The GitHub repository Saanvi-Tayal/YoloV5-Cataract-detection- contains a labelled image folder "images" with 3 categories: cataract, glaucoma, retina disease. Examples follow, each with its label.

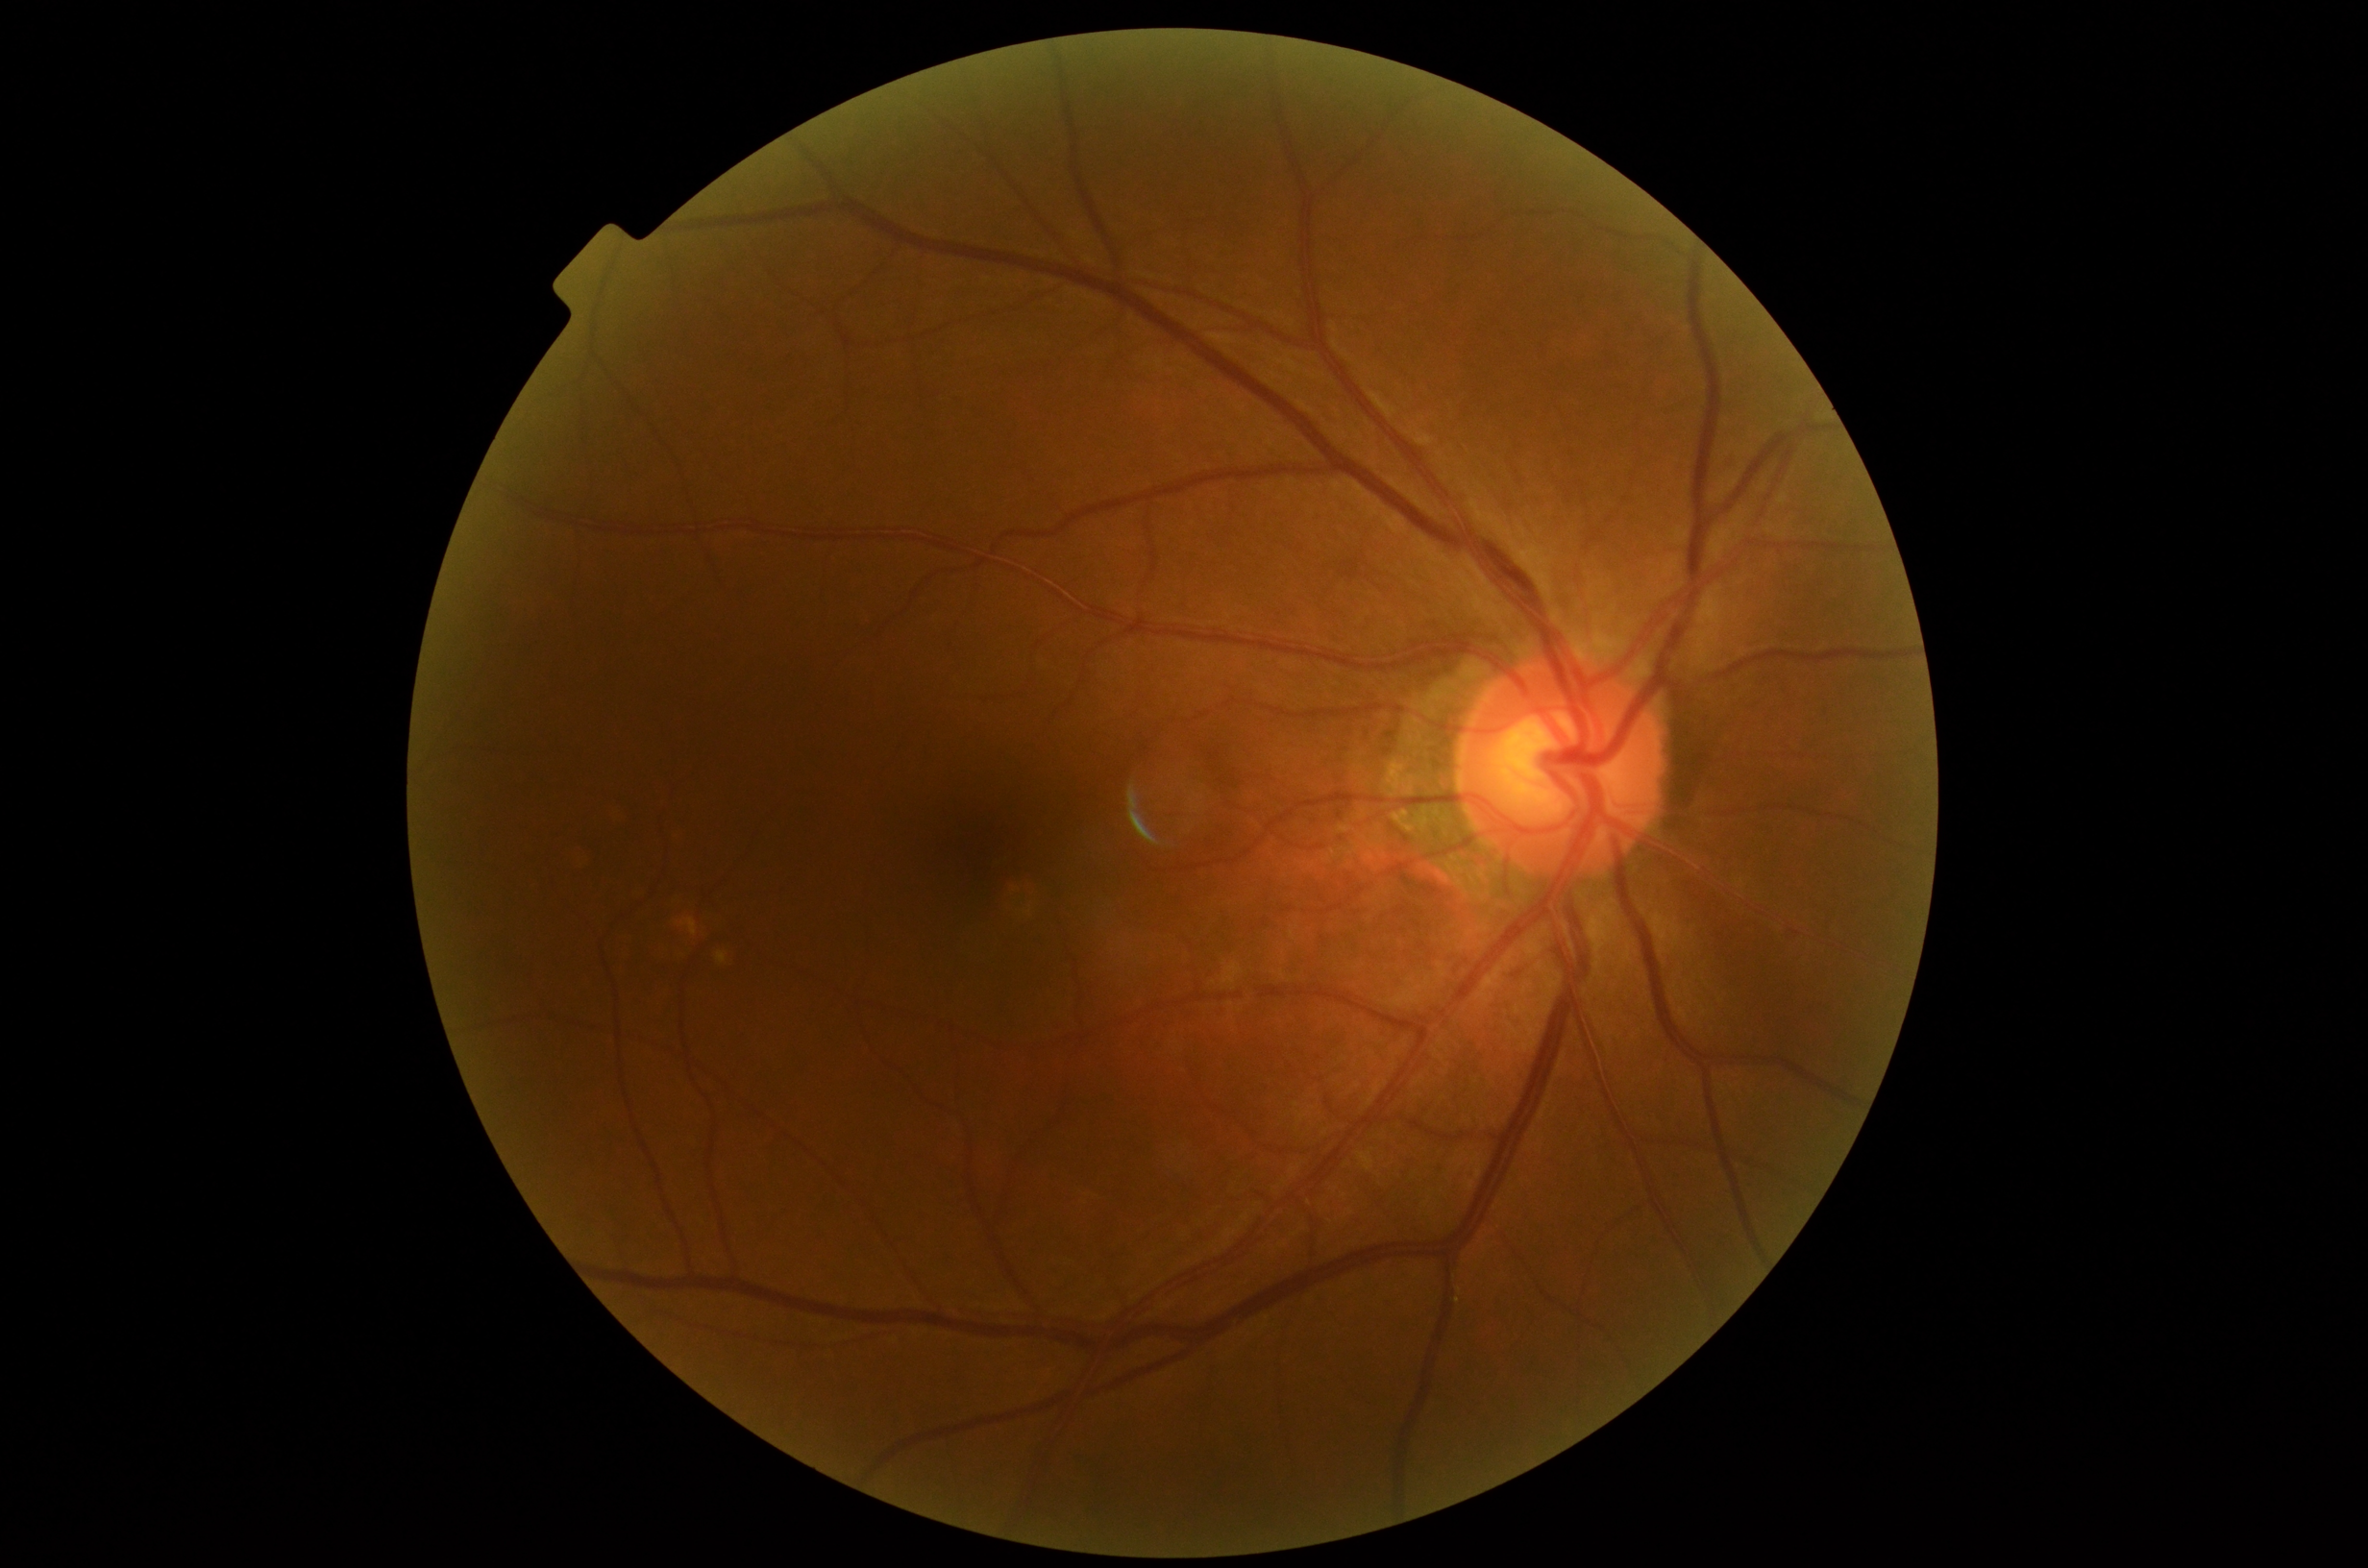
Label: retina disease

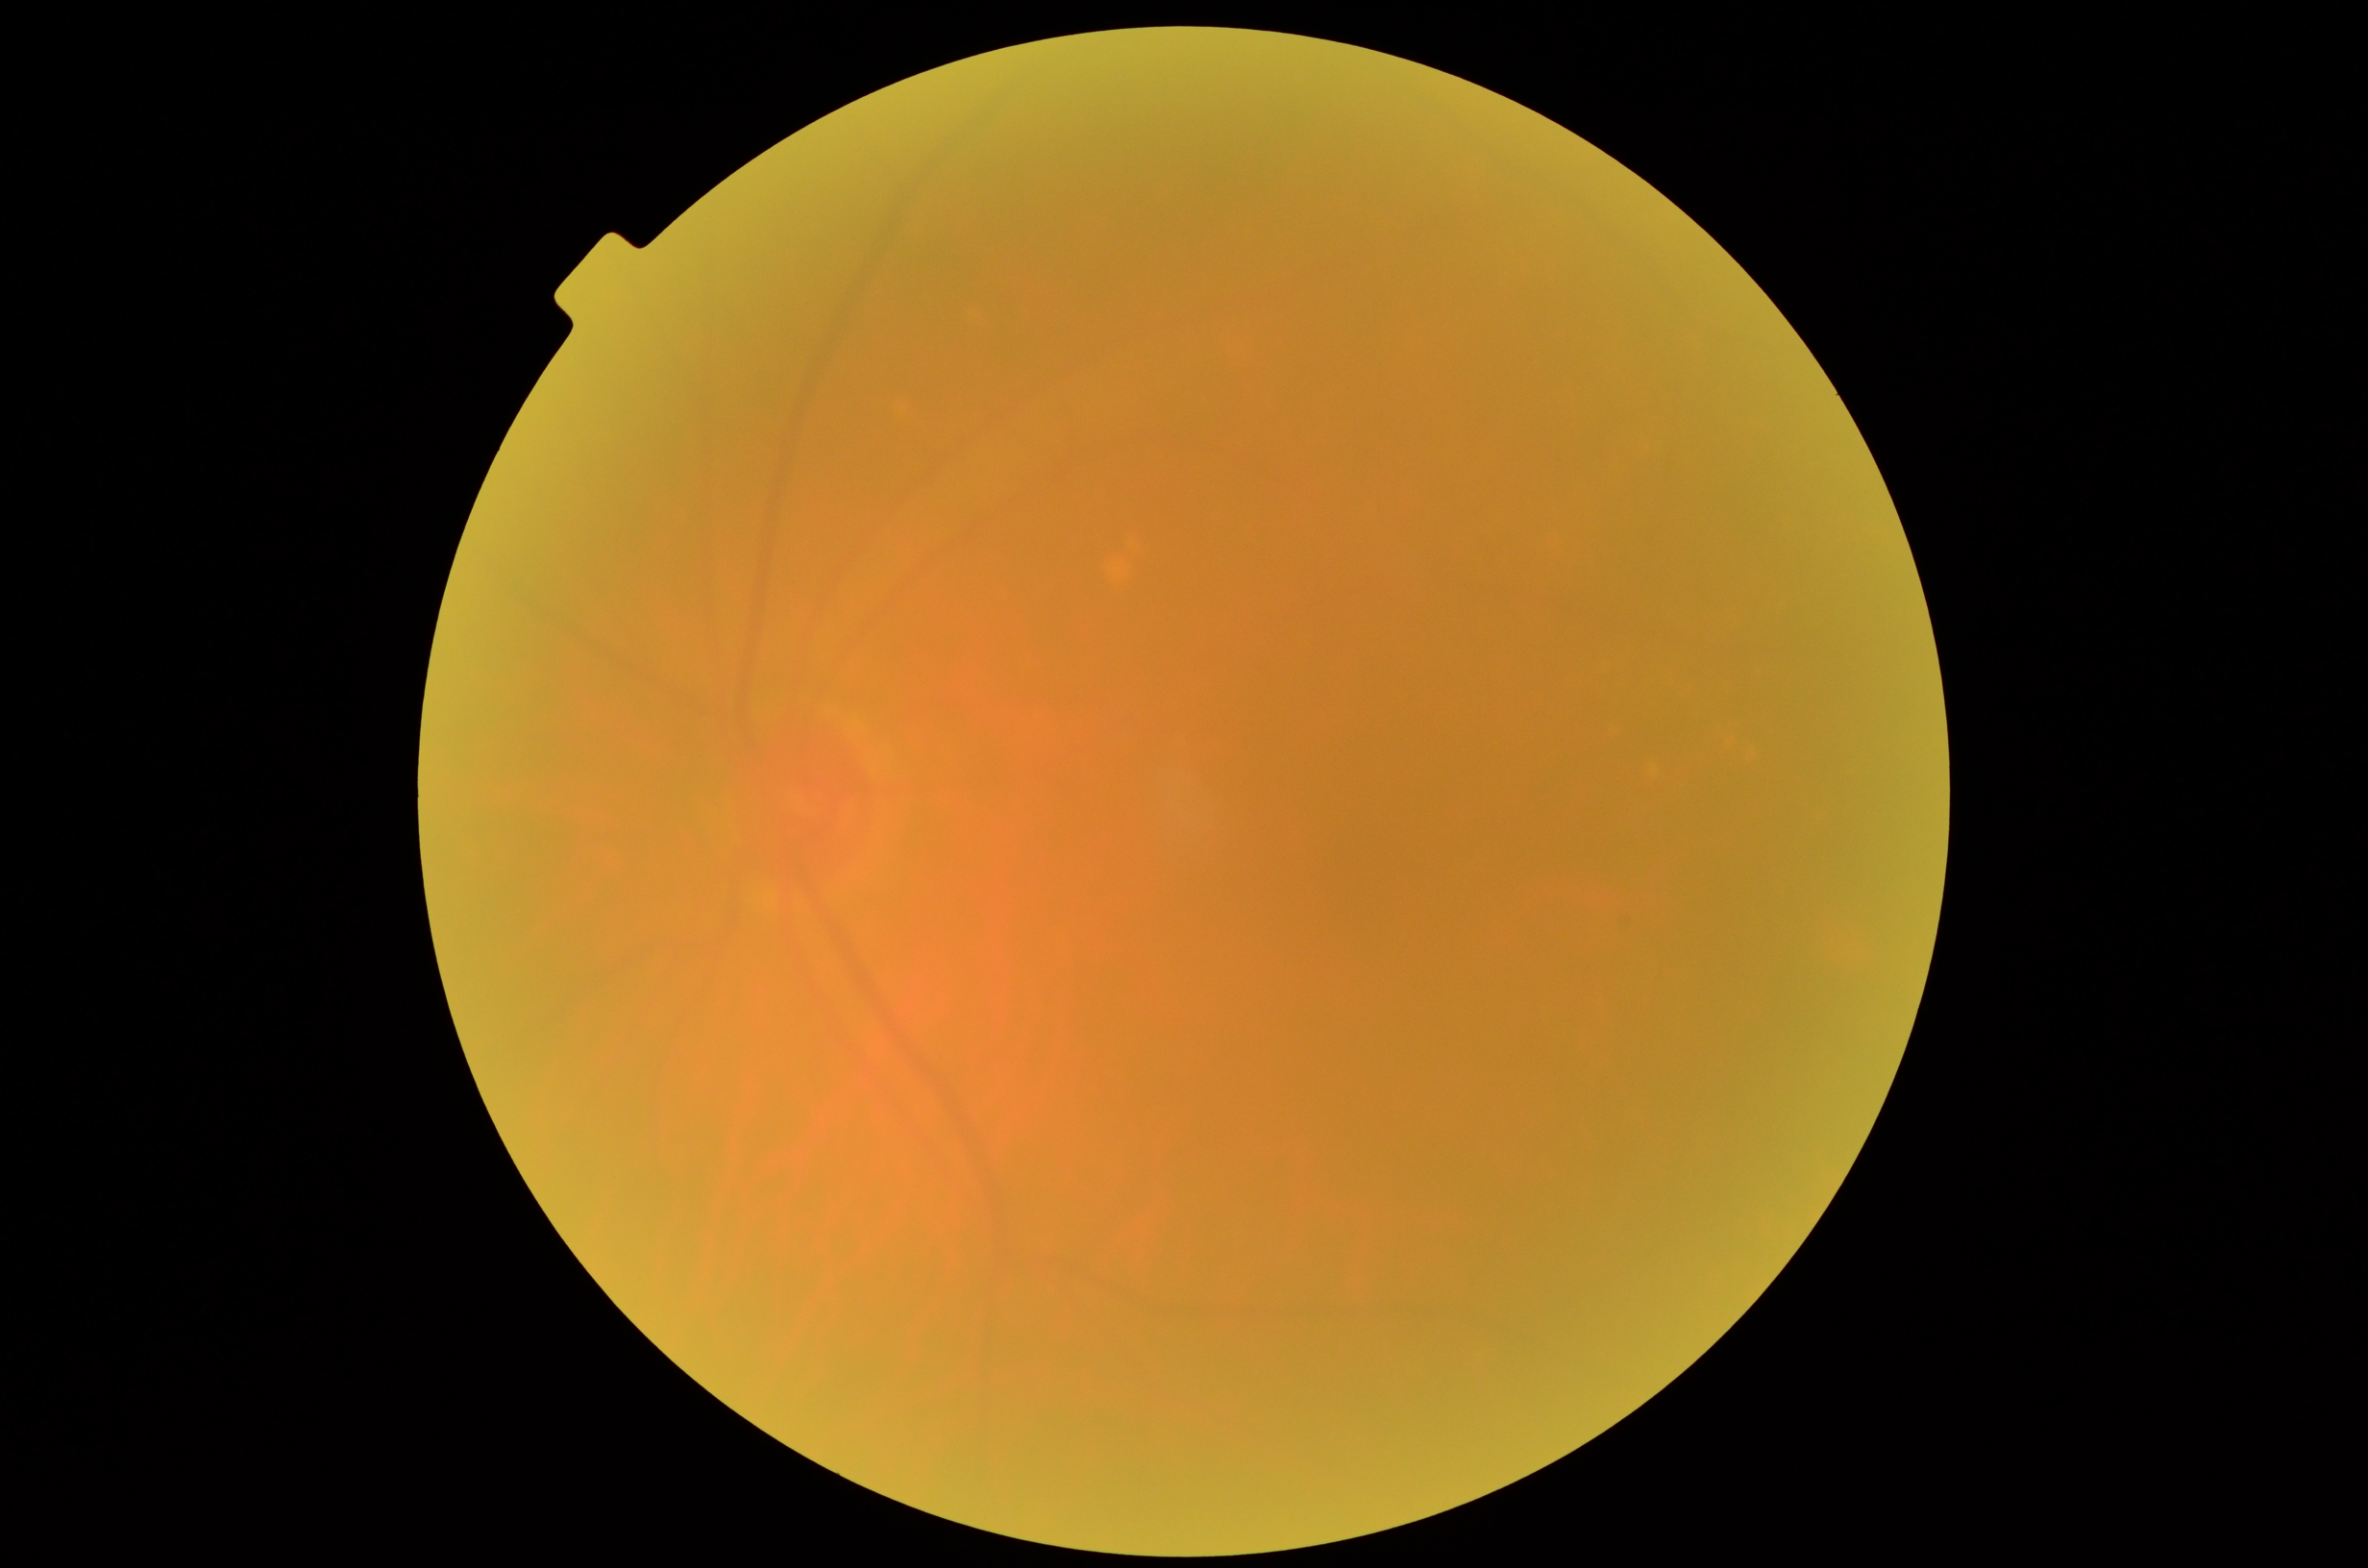
Label: cataract

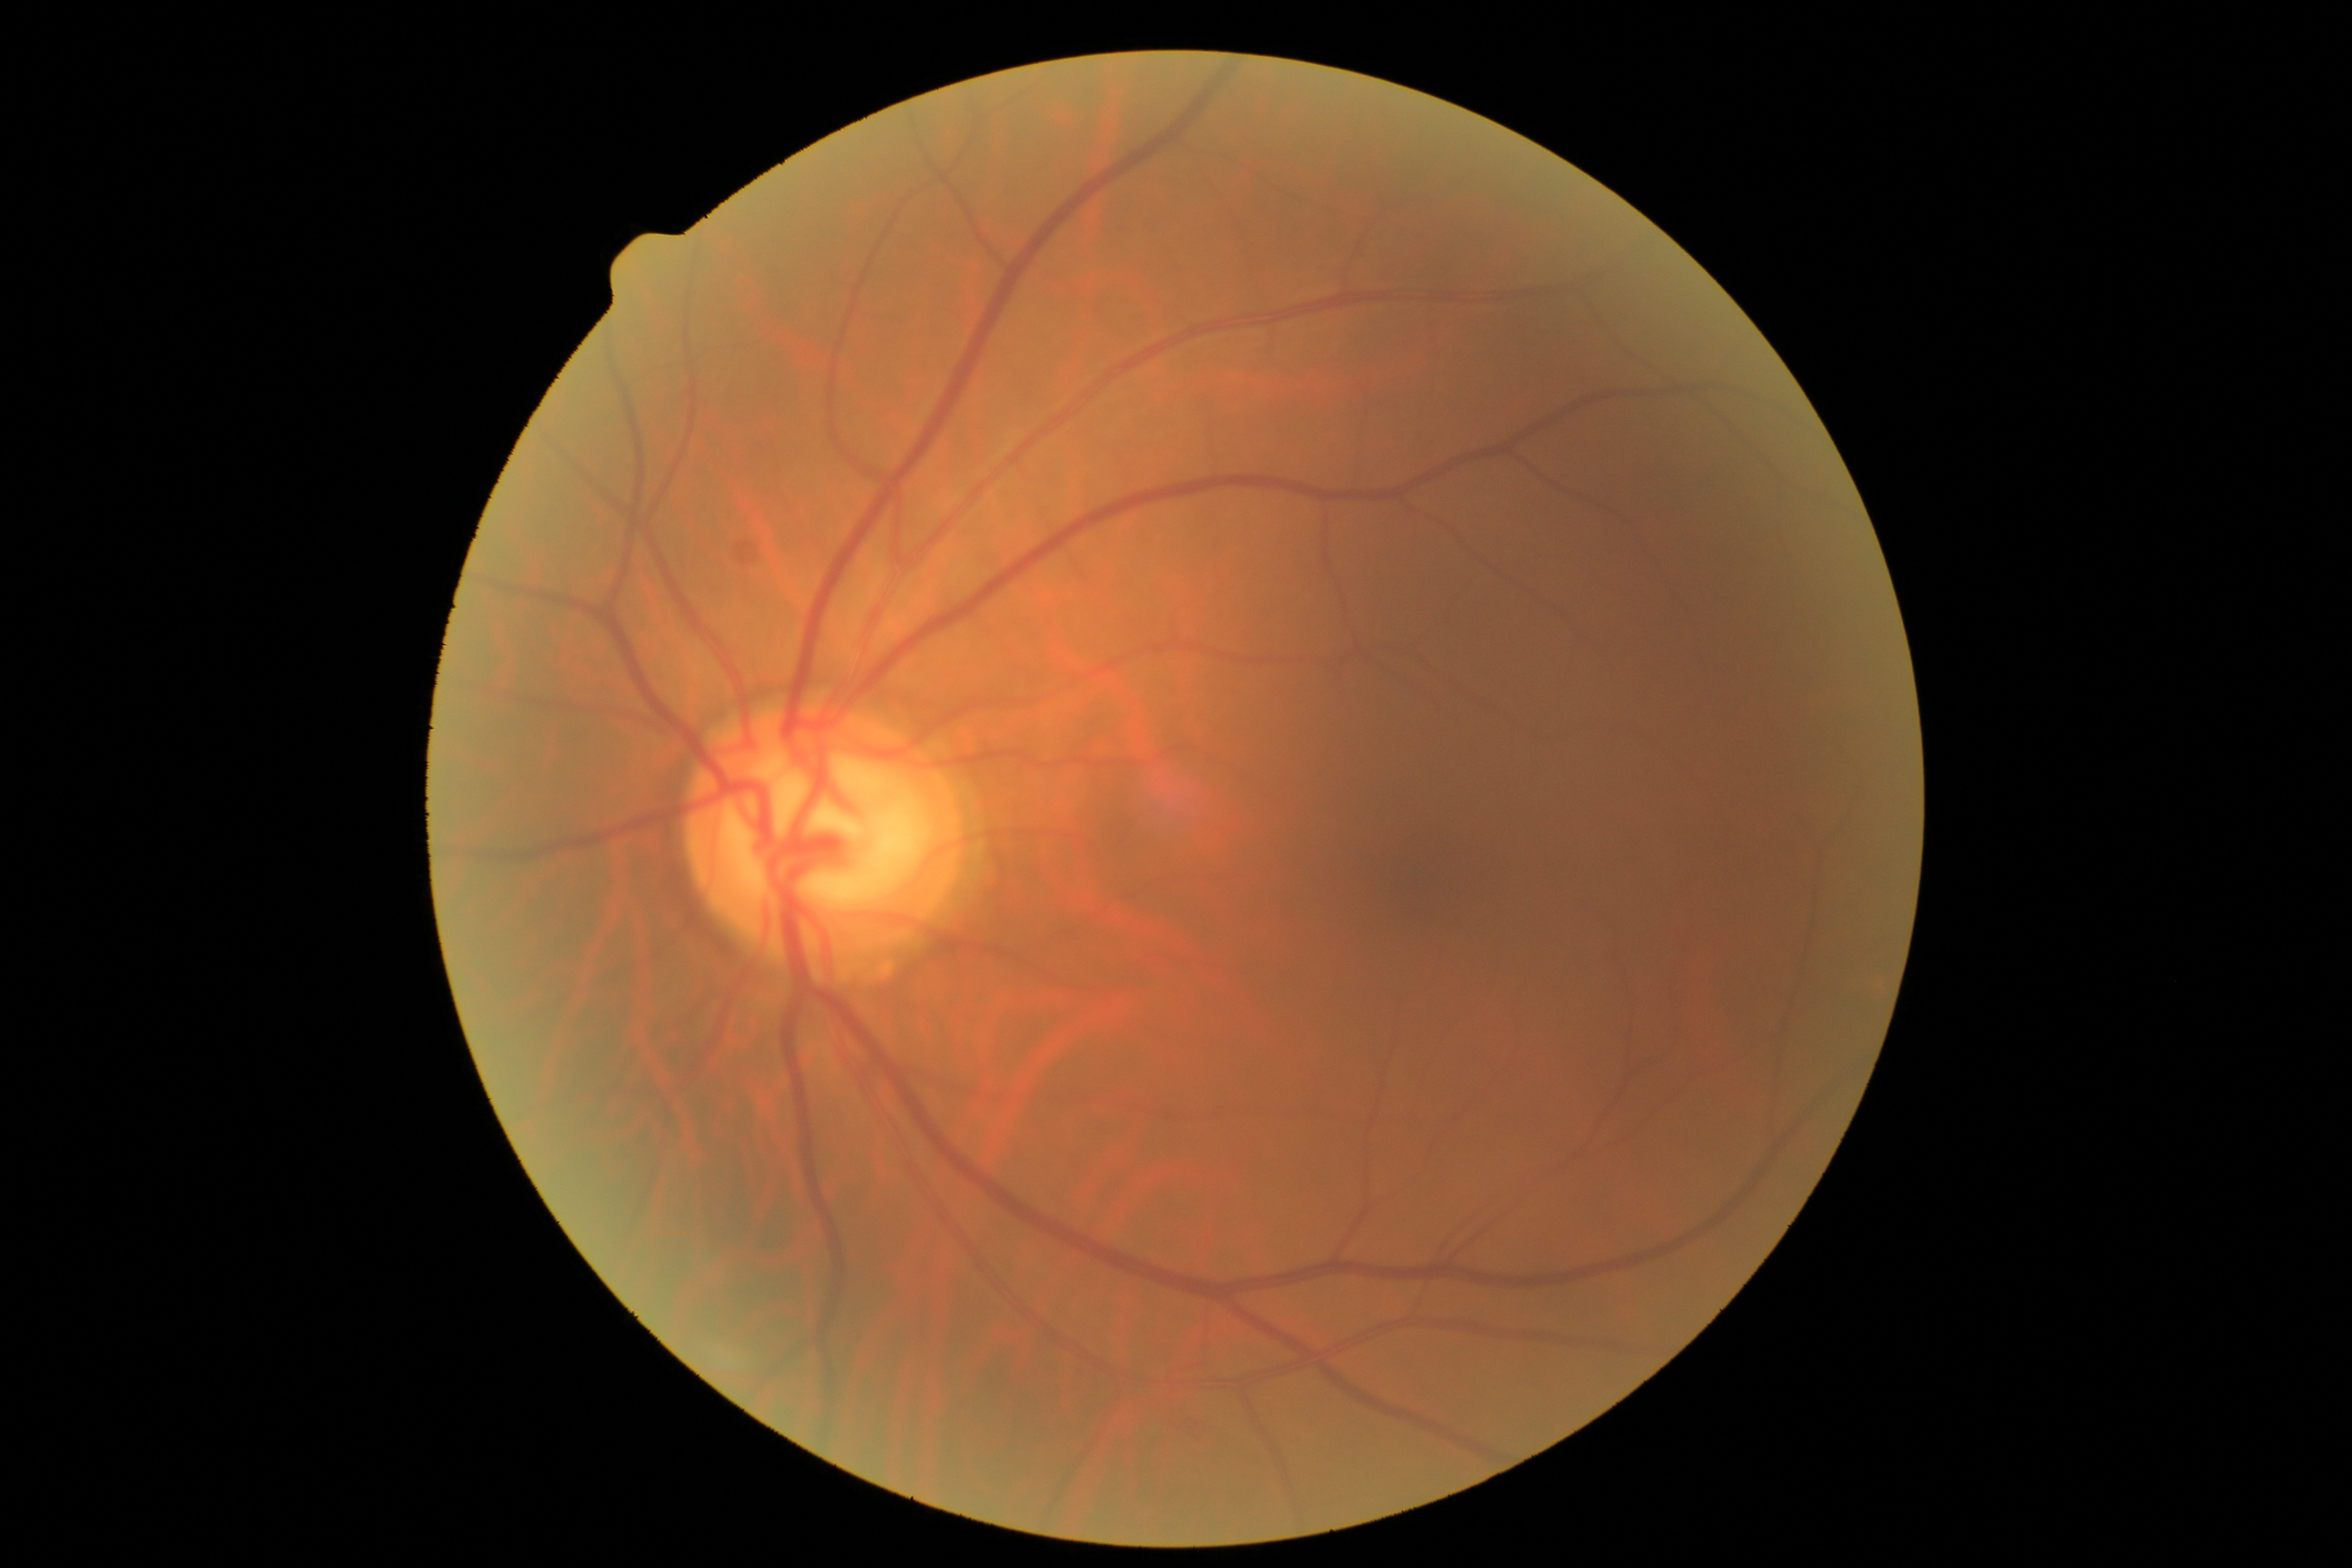
Label: glaucoma

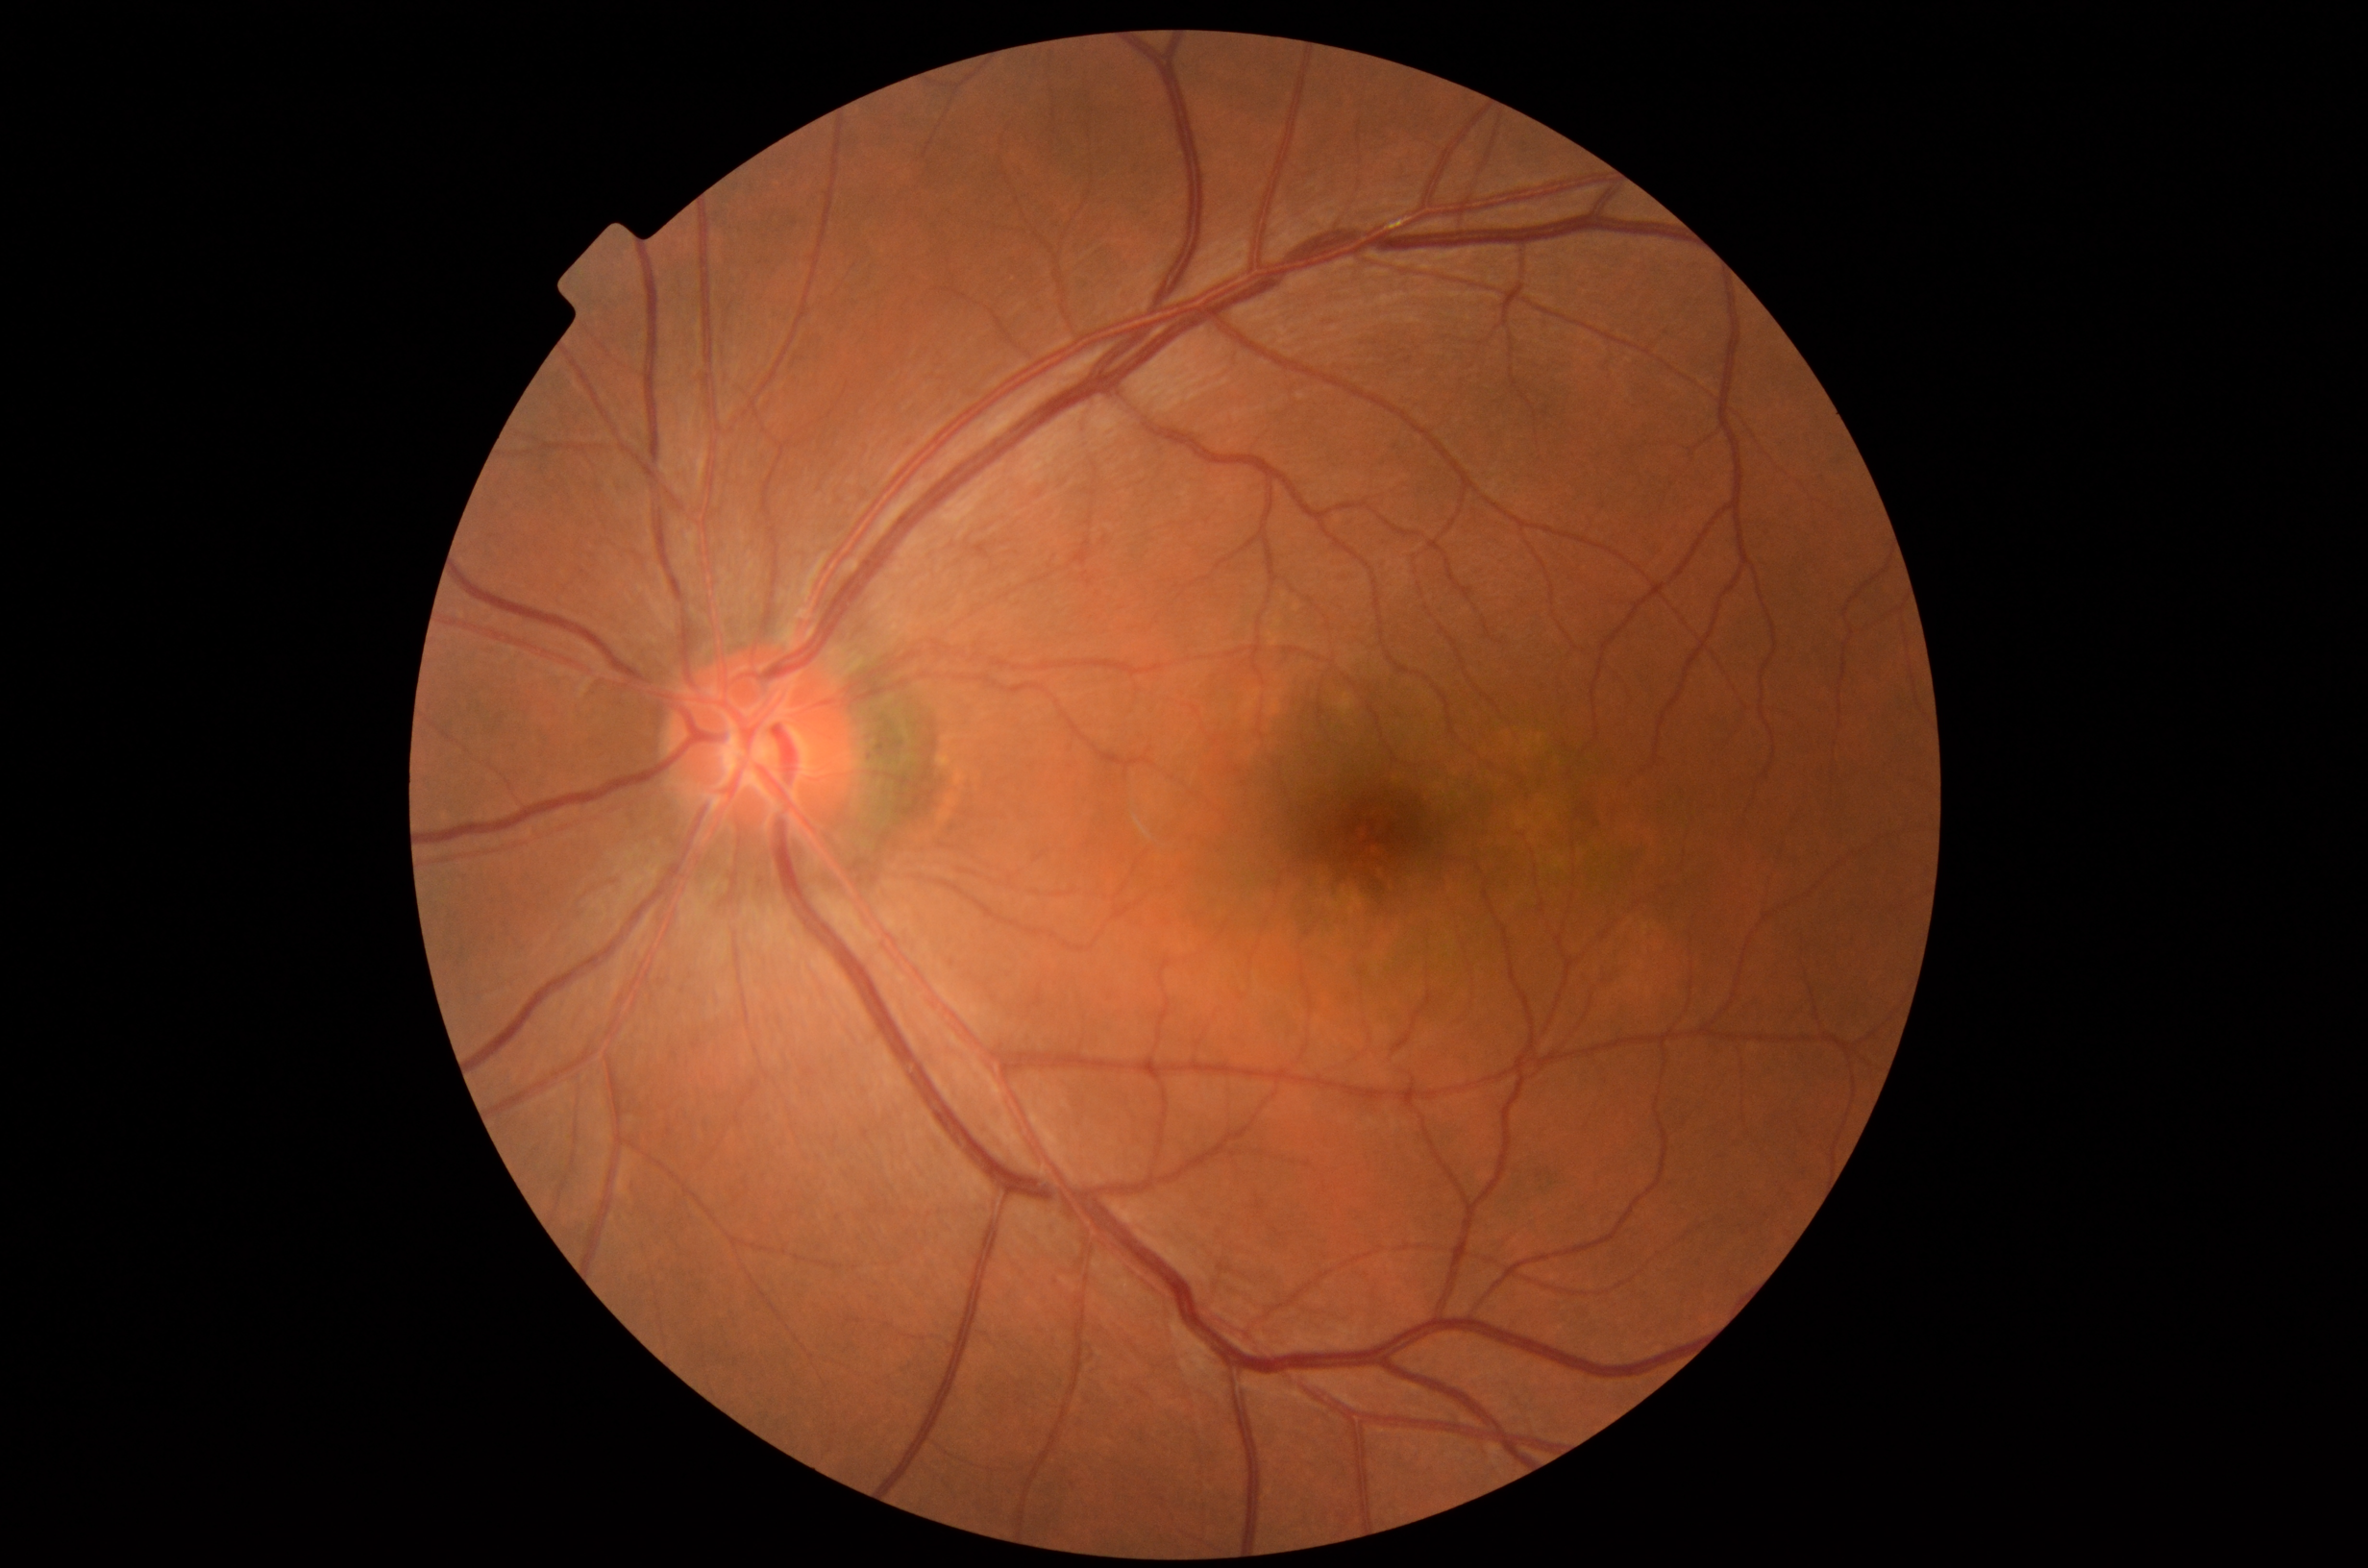
Label: retina disease

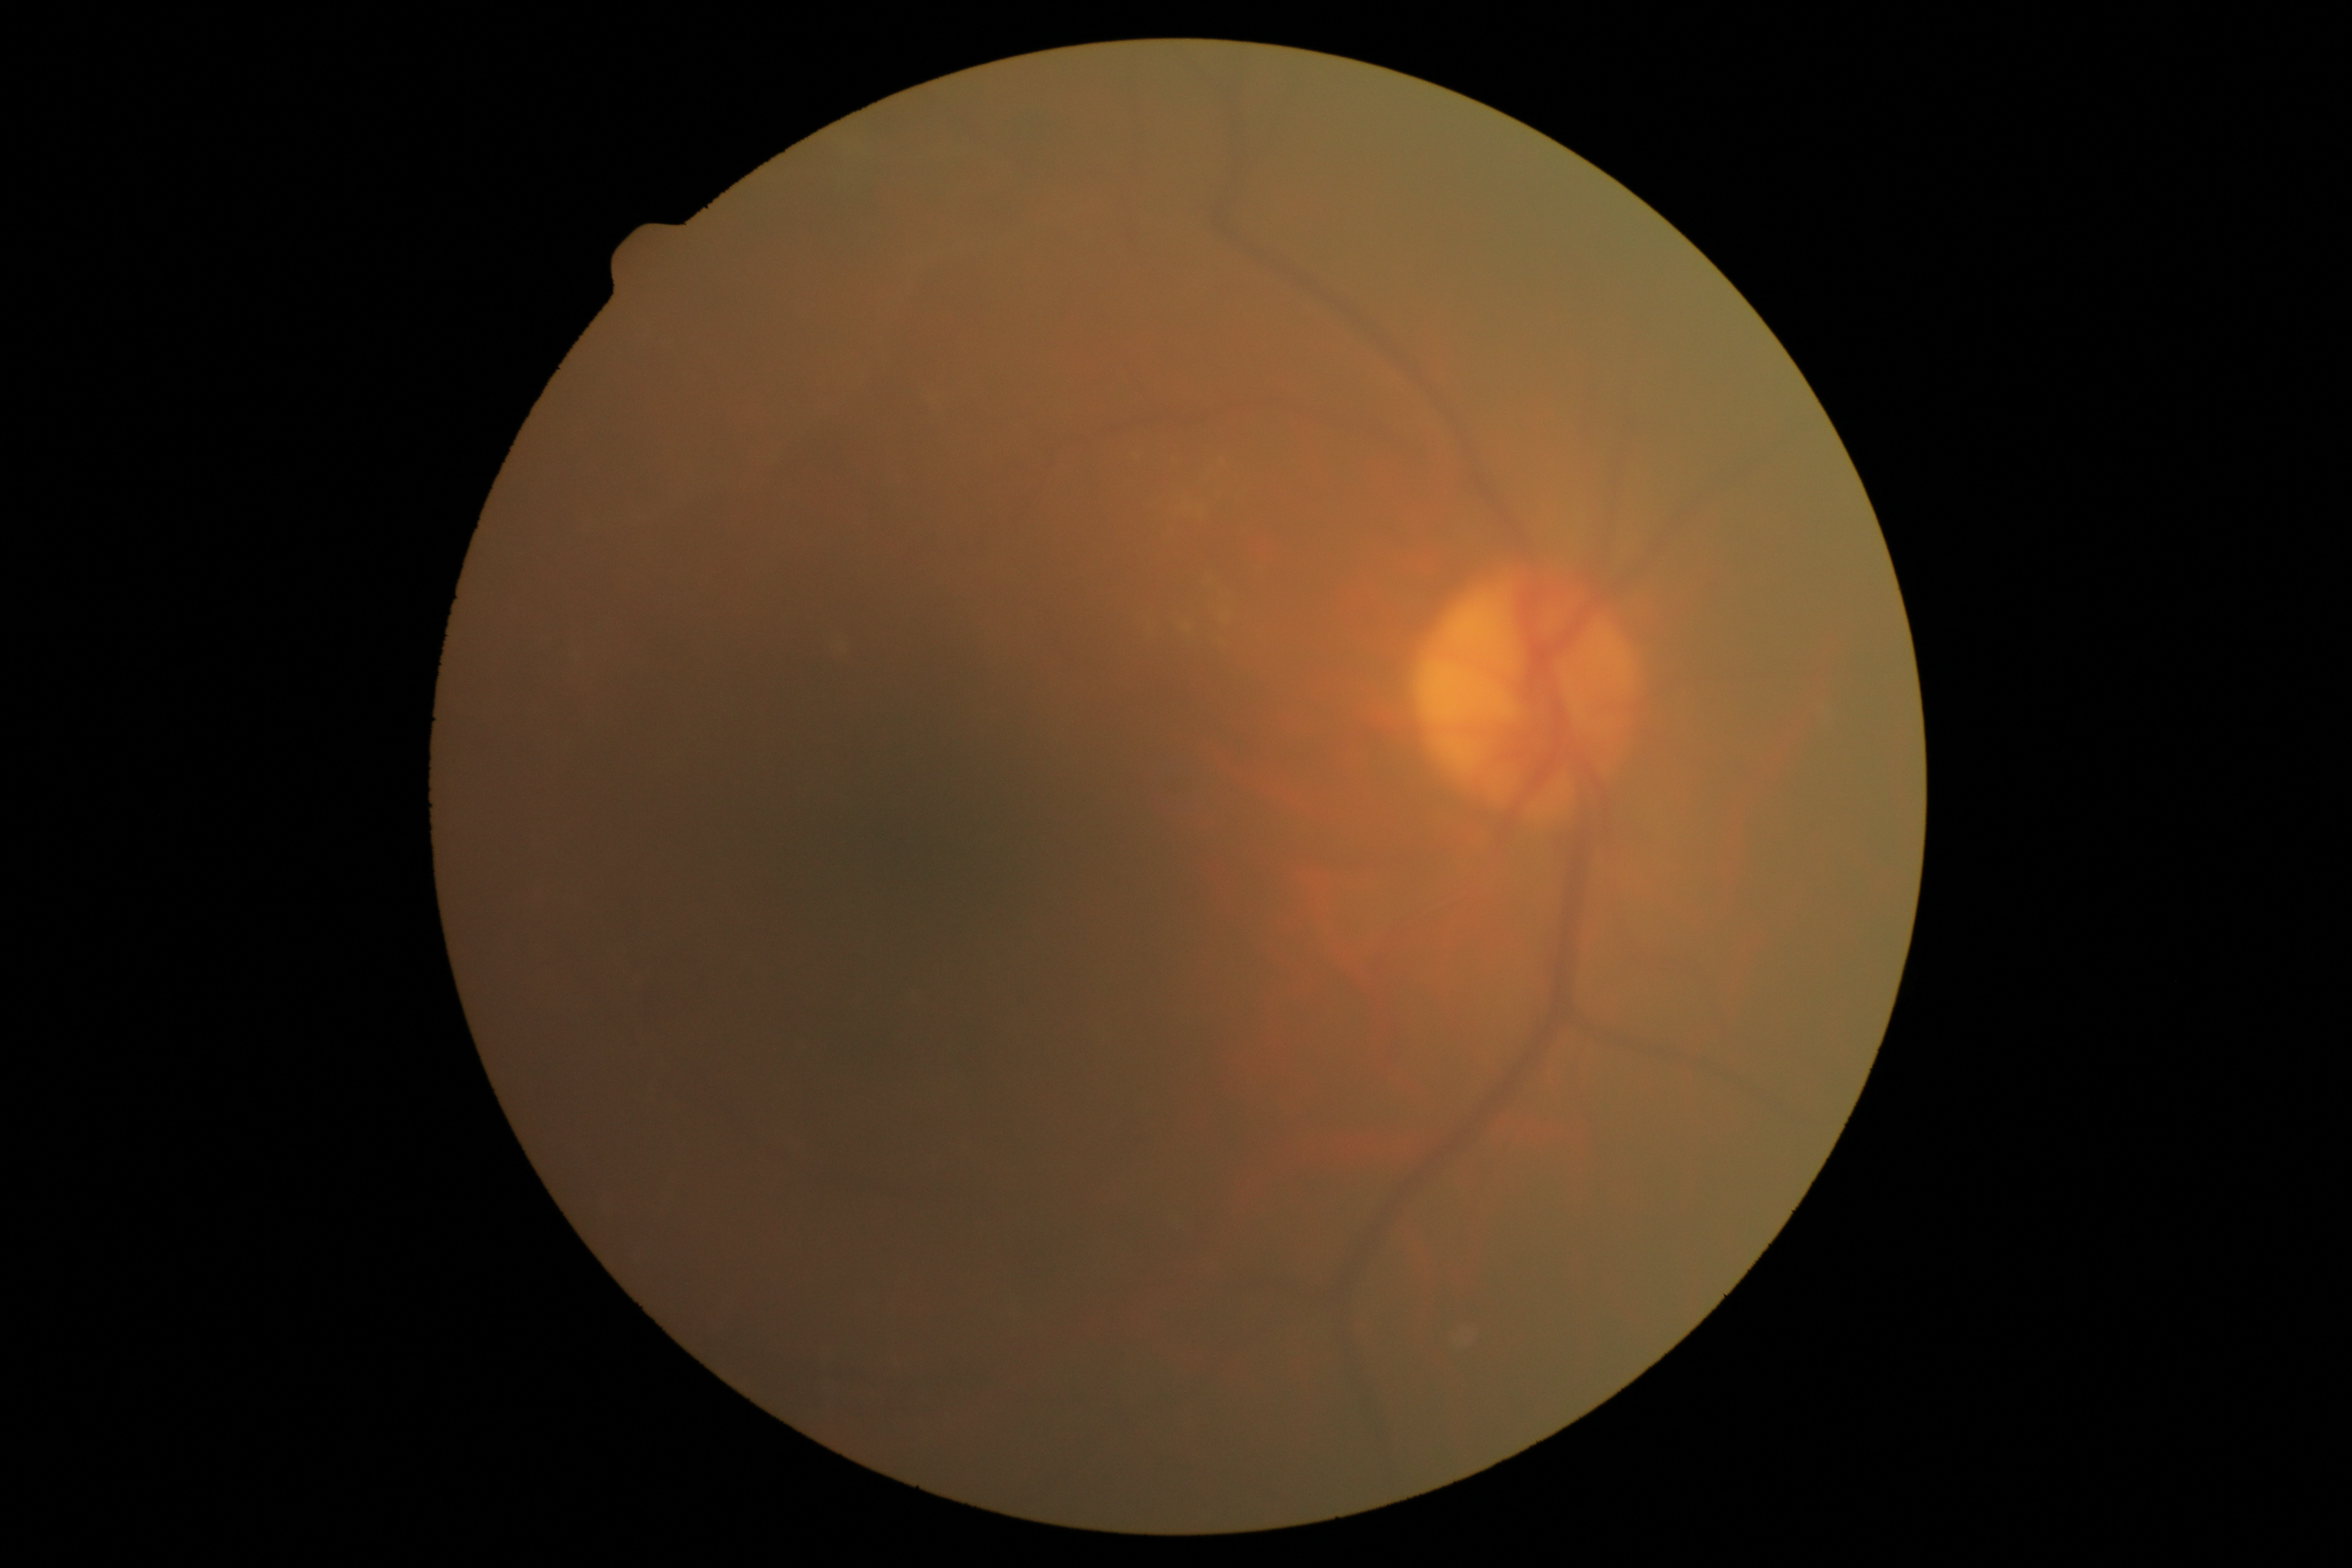
Label: cataract

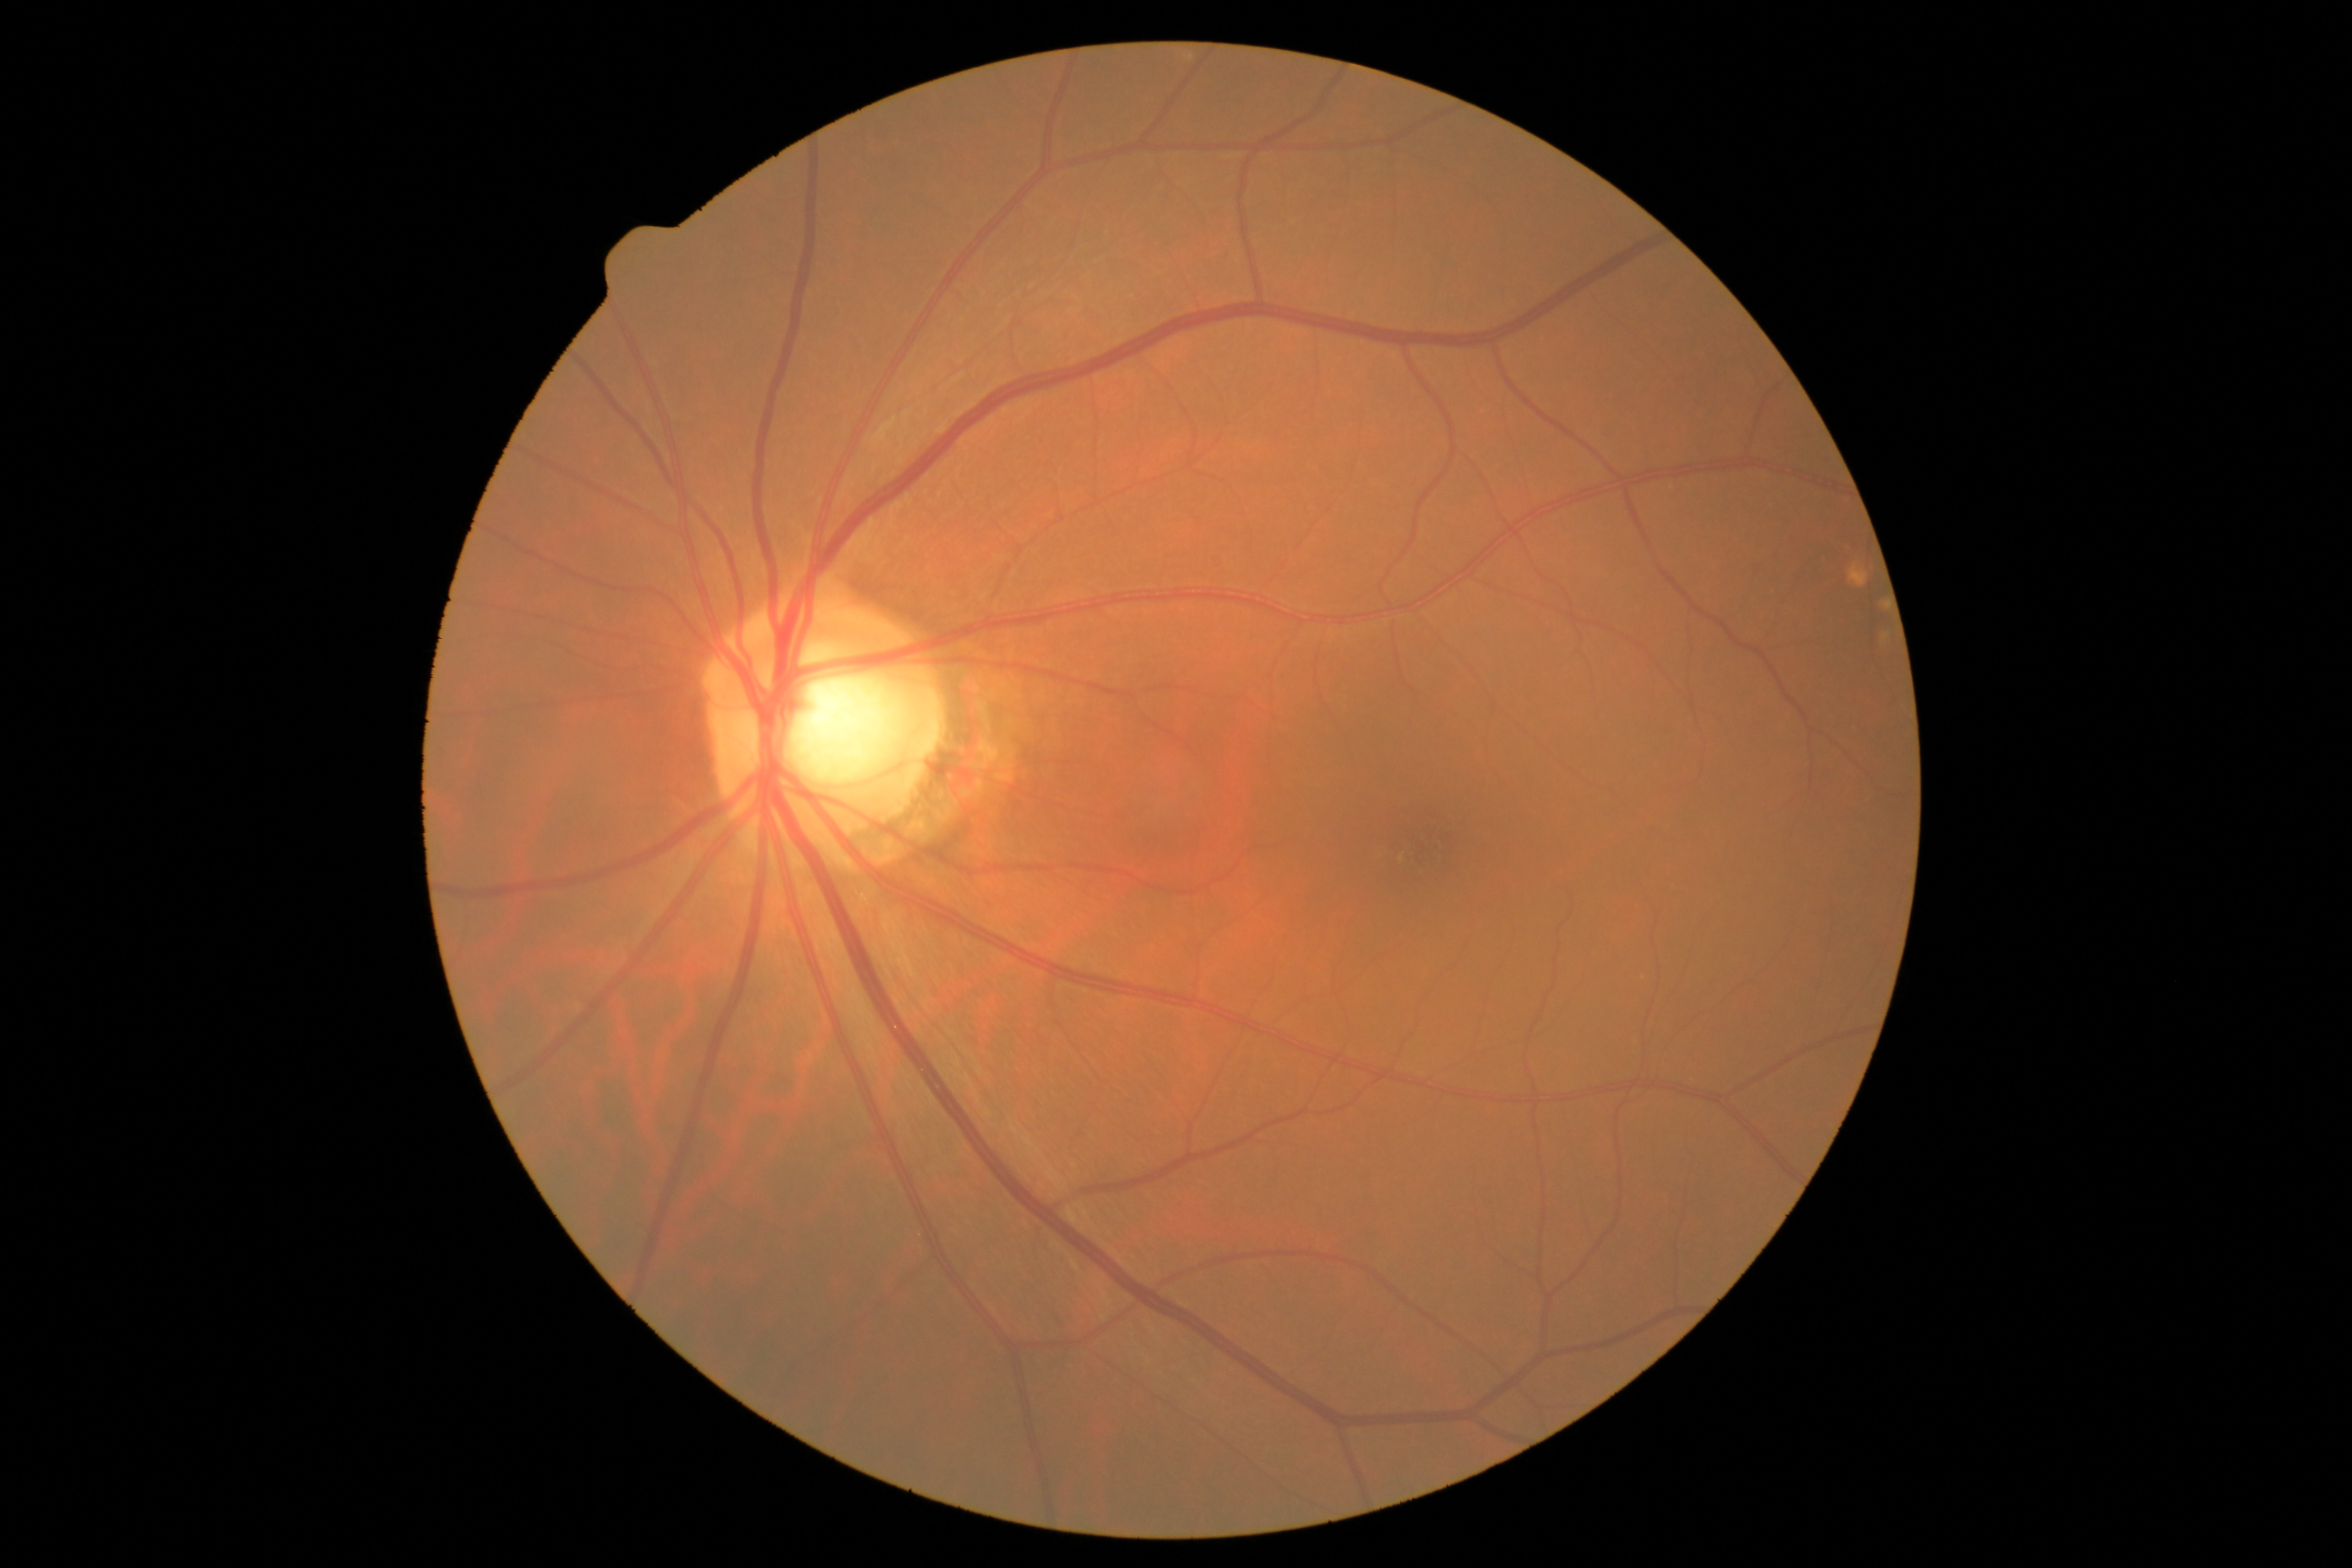
Label: glaucoma
